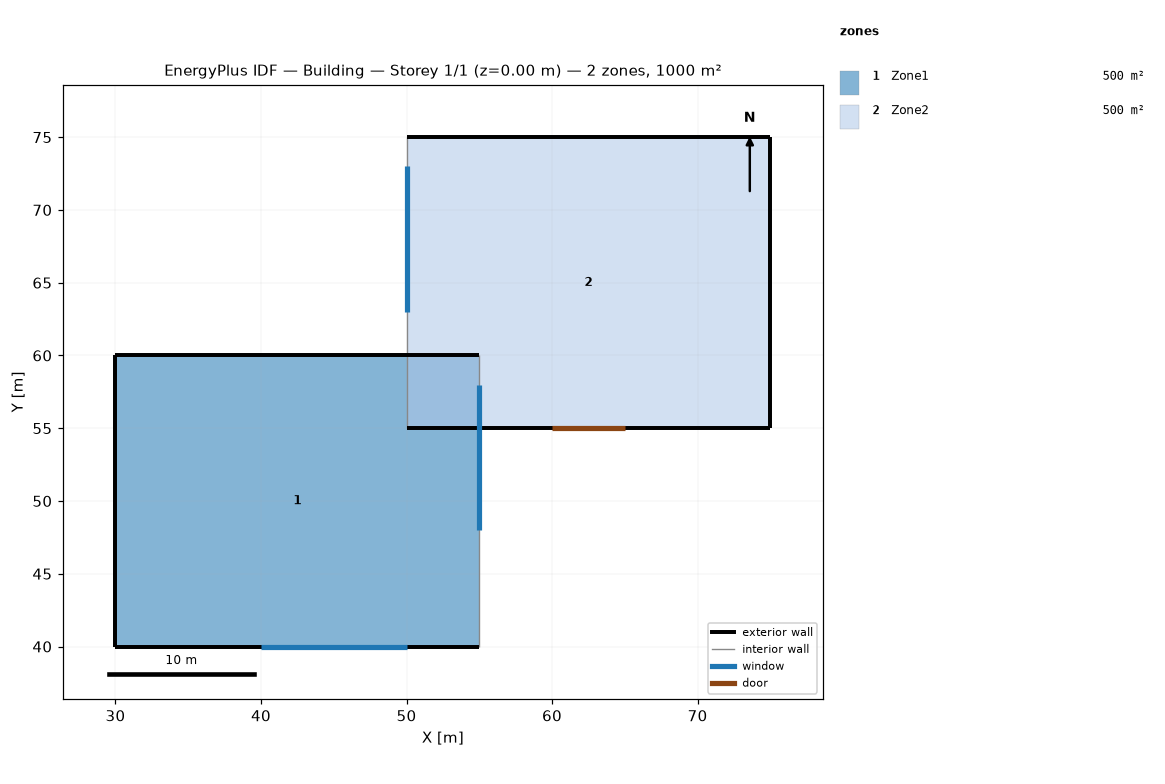
=== STOREY PLAN SPEC (per zone: floor XY polygon, exterior-wall plan segments, windows/doors) ===
zone 1: Zone1  (500.0 m²)
  floor: (30.00, 40.00) (30.00, 60.00) (55.00, 60.00) (55.00, 40.00)
  exterior wall: (30.00, 40.00) – (55.00, 40.00)  [25.0 m]
    window: (40.00, 40.00) – (50.00, 40.00)  [20.0 m²]
  exterior wall: (55.00, 60.00) – (30.00, 60.00)  [25.0 m]
  exterior wall: (30.00, 60.00) – (30.00, 40.00)  [20.0 m]
  interior walls: 1
zone 2: Zone2  (500.0 m²)
  floor: (75.00, 75.00) (75.00, 55.00) (50.00, 55.00) (50.00, 75.00)
  exterior wall: (75.00, 75.00) – (50.00, 75.00)  [25.0 m]
  exterior wall: (50.00, 55.00) – (75.00, 55.00)  [25.0 m]
    door: (60.00, 55.00) – (65.00, 55.00)  [10.0 m²]
  exterior wall: (75.00, 55.00) – (75.00, 75.00)  [20.0 m]
  interior walls: 1

=== DERIVED (storey summary) ===
Building: Building
Storey: 1 of 1  (floor level z = 0.00 m)
Storey gross floor area: 1000.0 m²
Zones on this storey: 2
  - Zone1: floor 500.0 m²; exterior wall 70.0 m (280.0 m²); 1 window(s) 20.0 m²; WWR 7.1%
  - Zone2: floor 500.0 m²; exterior wall 70.0 m (280.0 m²); WWR 0.0%; 1 door(s)
Zone adjacency (shared interzone walls):
  - Zone1 ↔ Zone2